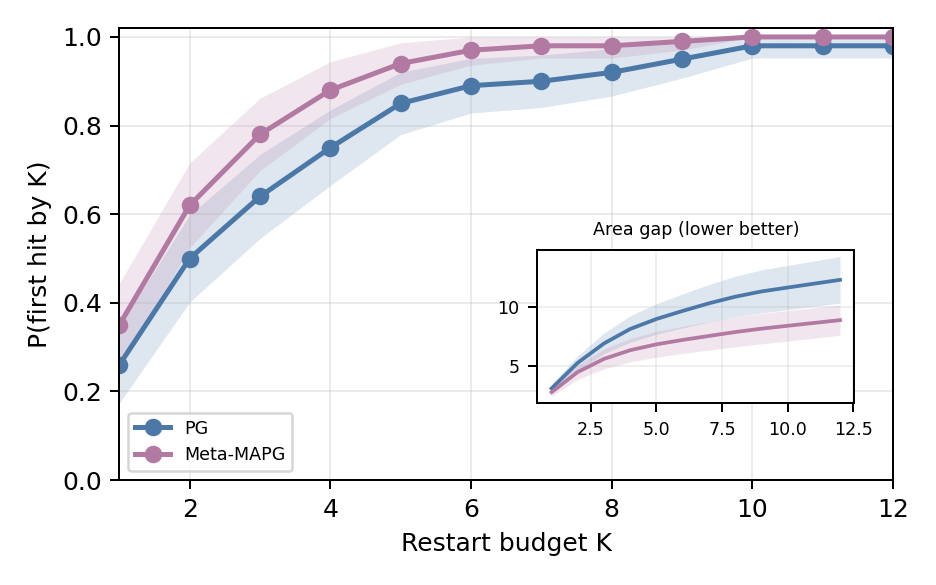

Values plotted in this chart, from the file beside it:
experiment, game, method, seed, budget, best_welfare, welfare_gap, cumulative_welfare_gap, payoff_dominant_found, first_hit_budget
restart_selection, stag_hunt, standard_pg, 0, 1, 3.978, 4.022, 4.022, 0, 13
restart_selection, stag_hunt, standard_pg, 0, 2, 3.978, 4.022, 8.045, 0, 13
restart_selection, stag_hunt, standard_pg, 0, 3, 7.715, 0.2852, 8.33, 1, 3
restart_selection, stag_hunt, standard_pg, 0, 4, 7.747, 0.2526, 8.582, 1, 3
restart_selection, stag_hunt, standard_pg, 0, 5, 7.747, 0.2526, 8.835, 1, 3
restart_selection, stag_hunt, standard_pg, 0, 6, 7.747, 0.2526, 9.088, 1, 3
restart_selection, stag_hunt, standard_pg, 0, 7, 7.747, 0.2526, 9.34, 1, 3
restart_selection, stag_hunt, standard_pg, 0, 8, 7.747, 0.2526, 9.593, 1, 3
restart_selection, stag_hunt, standard_pg, 0, 9, 7.747, 0.2526, 9.845, 1, 3
restart_selection, stag_hunt, standard_pg, 0, 10, 7.747, 0.2526, 10.1, 1, 3
restart_selection, stag_hunt, standard_pg, 0, 11, 7.747, 0.2526, 10.35, 1, 3
restart_selection, stag_hunt, standard_pg, 0, 12, 7.747, 0.2526, 10.6, 1, 3
restart_selection, stag_hunt, standard_pg, 1, 1, 3.975, 4.025, 4.025, 0, 13
restart_selection, stag_hunt, standard_pg, 1, 2, 7.521, 0.4789, 4.504, 1, 2
restart_selection, stag_hunt, standard_pg, 1, 3, 7.727, 0.2726, 4.777, 1, 2
restart_selection, stag_hunt, standard_pg, 1, 4, 7.727, 0.2726, 5.049, 1, 2
restart_selection, stag_hunt, standard_pg, 1, 5, 7.727, 0.2726, 5.322, 1, 2
restart_selection, stag_hunt, standard_pg, 1, 6, 7.727, 0.2726, 5.594, 1, 2
restart_selection, stag_hunt, standard_pg, 1, 7, 7.727, 0.2726, 5.867, 1, 2
restart_selection, stag_hunt, standard_pg, 1, 8, 7.727, 0.2726, 6.14, 1, 2
restart_selection, stag_hunt, standard_pg, 1, 9, 7.727, 0.2726, 6.412, 1, 2
restart_selection, stag_hunt, standard_pg, 1, 10, 7.727, 0.2726, 6.685, 1, 2
restart_selection, stag_hunt, standard_pg, 1, 11, 7.727, 0.2726, 6.957, 1, 2
restart_selection, stag_hunt, standard_pg, 1, 12, 7.727, 0.2726, 7.23, 1, 2
restart_selection, stag_hunt, standard_pg, 2, 1, 3.972, 4.028, 4.028, 0, 13
restart_selection, stag_hunt, standard_pg, 2, 2, 7.638, 0.362, 4.39, 1, 2
restart_selection, stag_hunt, standard_pg, 2, 3, 7.638, 0.362, 4.752, 1, 2
restart_selection, stag_hunt, standard_pg, 2, 4, 7.638, 0.362, 5.114, 1, 2
restart_selection, stag_hunt, standard_pg, 2, 5, 7.638, 0.362, 5.476, 1, 2
restart_selection, stag_hunt, standard_pg, 2, 6, 7.745, 0.2552, 5.731, 1, 2
restart_selection, stag_hunt, standard_pg, 2, 7, 7.745, 0.2552, 5.987, 1, 2
restart_selection, stag_hunt, standard_pg, 2, 8, 7.745, 0.2552, 6.242, 1, 2
restart_selection, stag_hunt, standard_pg, 2, 9, 7.745, 0.2552, 6.497, 1, 2
restart_selection, stag_hunt, standard_pg, 2, 10, 7.745, 0.2552, 6.752, 1, 2
restart_selection, stag_hunt, standard_pg, 2, 11, 7.747, 0.2525, 7.005, 1, 2
restart_selection, stag_hunt, standard_pg, 2, 12, 7.747, 0.2525, 7.257, 1, 2
restart_selection, stag_hunt, standard_pg, 3, 1, 7.763, 0.2367, 0.2367, 1, 1
restart_selection, stag_hunt, standard_pg, 3, 2, 7.763, 0.2367, 0.4735, 1, 1
restart_selection, stag_hunt, standard_pg, 3, 3, 7.787, 0.2133, 0.6868, 1, 1
restart_selection, stag_hunt, standard_pg, 3, 4, 7.787, 0.2133, 0.9001, 1, 1
restart_selection, stag_hunt, standard_pg, 3, 5, 7.787, 0.2133, 1.113, 1, 1
restart_selection, stag_hunt, standard_pg, 3, 6, 7.787, 0.2133, 1.327, 1, 1
restart_selection, stag_hunt, standard_pg, 3, 7, 7.787, 0.2133, 1.54, 1, 1
restart_selection, stag_hunt, standard_pg, 3, 8, 7.787, 0.2133, 1.753, 1, 1
restart_selection, stag_hunt, standard_pg, 3, 9, 7.787, 0.2133, 1.967, 1, 1
restart_selection, stag_hunt, standard_pg, 3, 10, 7.787, 0.2133, 2.18, 1, 1
restart_selection, stag_hunt, standard_pg, 3, 11, 7.787, 0.2133, 2.393, 1, 1
restart_selection, stag_hunt, standard_pg, 3, 12, 7.787, 0.2133, 2.607, 1, 1
restart_selection, stag_hunt, standard_pg, 4, 1, 3.974, 4.026, 4.026, 0, 13
restart_selection, stag_hunt, standard_pg, 4, 2, 3.976, 4.024, 8.051, 0, 13
restart_selection, stag_hunt, standard_pg, 4, 3, 3.976, 4.024, 12.07, 0, 13
restart_selection, stag_hunt, standard_pg, 4, 4, 7.659, 0.3409, 12.42, 1, 4
restart_selection, stag_hunt, standard_pg, 4, 5, 7.659, 0.3409, 12.76, 1, 4
restart_selection, stag_hunt, standard_pg, 4, 6, 7.659, 0.3409, 13.1, 1, 4
restart_selection, stag_hunt, standard_pg, 4, 7, 7.659, 0.3409, 13.44, 1, 4
restart_selection, stag_hunt, standard_pg, 4, 8, 7.716, 0.2839, 13.72, 1, 4
restart_selection, stag_hunt, standard_pg, 4, 9, 7.716, 0.2839, 14.01, 1, 4
restart_selection, stag_hunt, standard_pg, 4, 10, 7.716, 0.2839, 14.29, 1, 4
restart_selection, stag_hunt, standard_pg, 4, 11, 7.716, 0.2839, 14.57, 1, 4
restart_selection, stag_hunt, standard_pg, 4, 12, 7.771, 0.2294, 14.8, 1, 4
... 2,340 more rows
